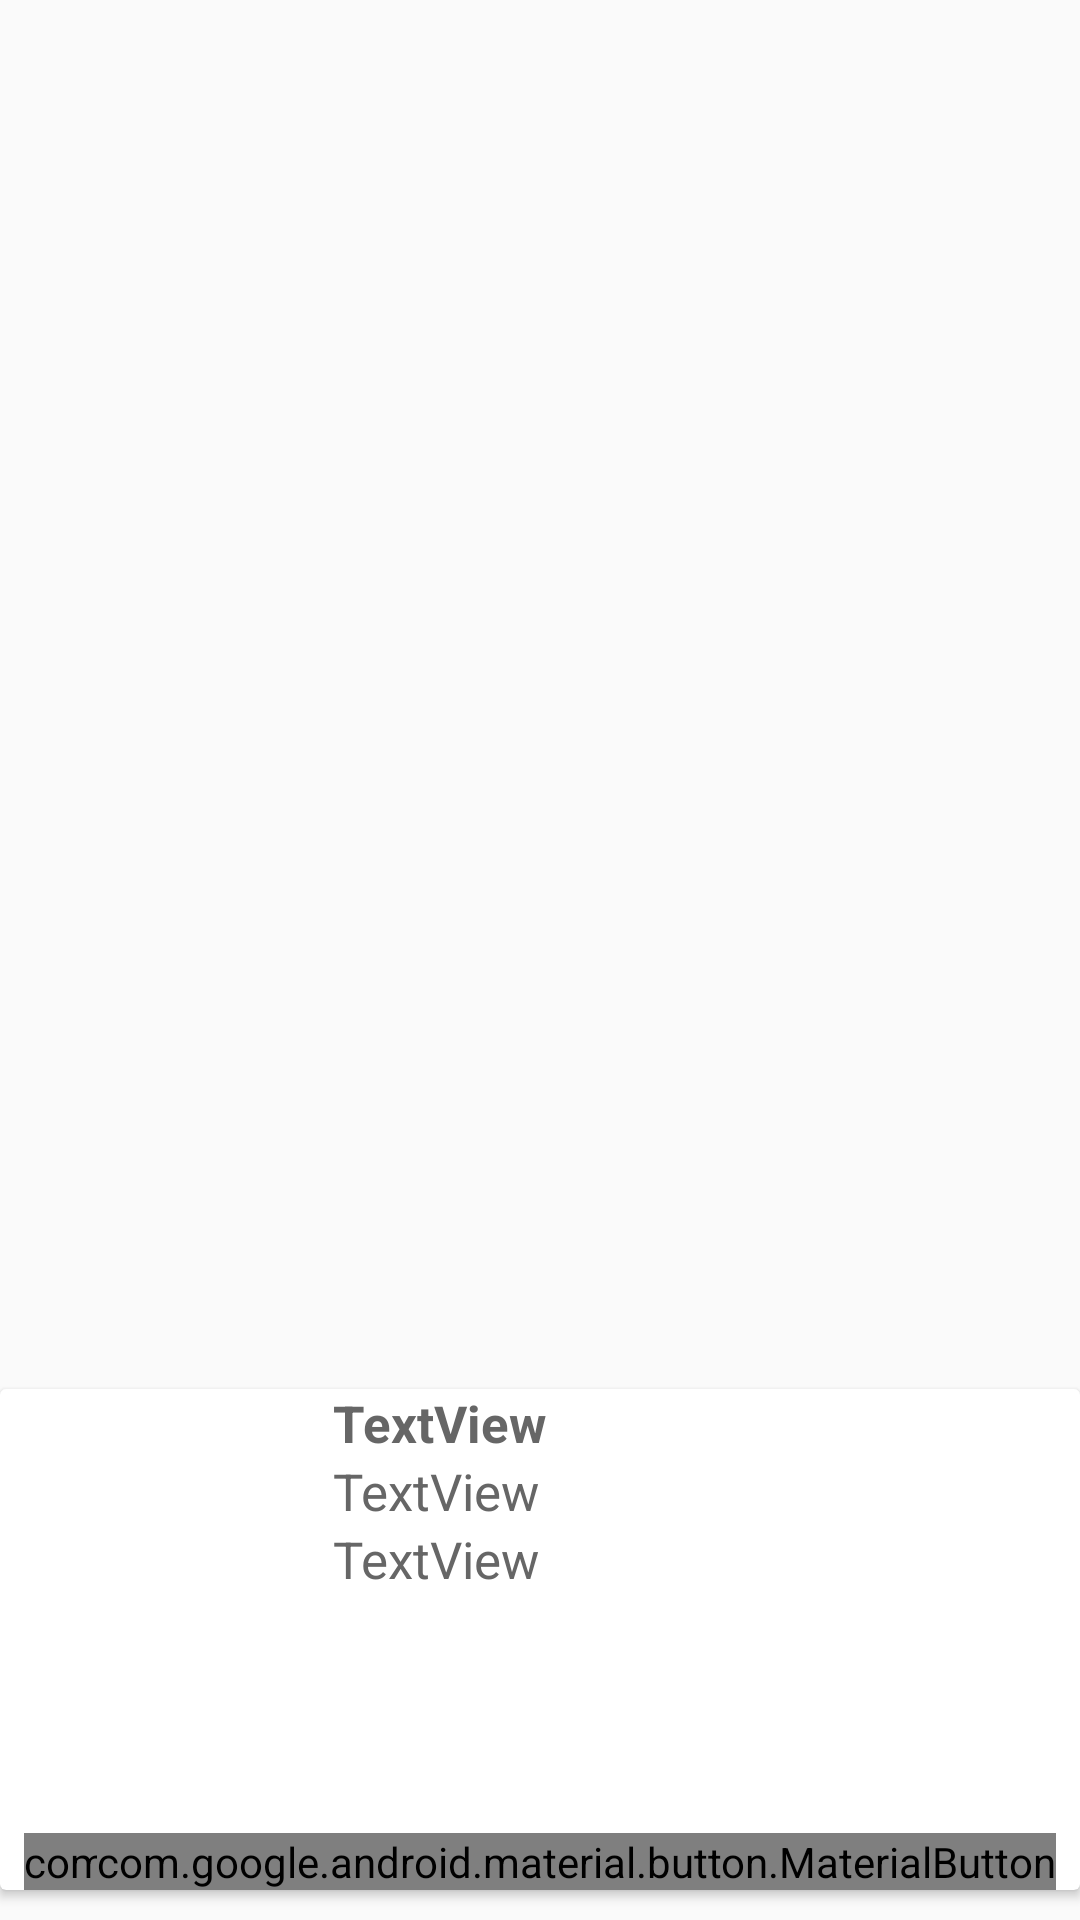

Reconstruct the res/layout file that produces this screen, plus the resources it refers to.
<!-- AndroidManifest.xml: application theme AppTheme -->
<!-- res/layout/searchresult_item.xml -->
<?xml version="1.0" encoding="utf-8"?>
<androidx.constraintlayout.widget.ConstraintLayout xmlns:android="http://schemas.android.com/apk/res/android"
    xmlns:tools="http://schemas.android.com/tools"
    android:layout_width="match_parent"
    android:layout_height="wrap_content"

    xmlns:app="http://schemas.android.com/apk/res-auto">

    <androidx.cardview.widget.CardView
        android:id="@+id/novelCV"
        android:layout_width="match_parent"
        android:layout_height="wrap_content"
        android:layout_marginTop="20dp"
        android:layout_marginBottom="10dp"
        app:layout_constraintBottom_toBottomOf="parent"

        tools:ignore="MissingConstraints">

        <androidx.constraintlayout.widget.ConstraintLayout
            android:layout_width="match_parent"
            android:layout_height="wrap_content"
            android:clipChildren="false">

            <ImageView
                android:id="@+id/bookcoverIV"
                android:layout_width="111sp"
                android:layout_height="148sp"
                android:adjustViewBounds="true"
                android:maxWidth="111sp"
                android:maxHeight="148sp"
                app:layout_constraintStart_toStartOf="parent"
                app:layout_constraintTop_toTopOf="parent"
                tools:ignore="MissingConstraints" />

            <TextView
            android:id="@+id/booknameTV"
            android:layout_width="wrap_content"
            android:layout_height="wrap_content"
            android:layout_marginTop="8dp"
            android:textColor="@color/colorText"
            android:text="TextView"
            android:textSize="17sp"
            android:textStyle="bold"

            tools:ignore="MissingConstraints"

            app:layout_constraintStart_toEndOf="@+id/bookcoverIV"/>

            <TextView
            android:id="@+id/bookauthorTV"
            android:layout_width="wrap_content"
            android:layout_height="wrap_content"
            android:text="TextView"
            android:textSize="17sp"
            android:textColor="@color/colorText"

            tools:ignore="MissingConstraints"
            app:layout_constraintTop_toBottomOf="@id/booknameTV"
            app:layout_constraintStart_toEndOf="@+id/bookcoverIV"/>


            <TextView
            android:id="@+id/bookdescTV"
            android:layout_width="0dp"
            android:layout_height="0dp"
            android:autoSizeTextType="none"
            android:singleLine="false"
            android:text="TextView"
            android:textSize="17sp"
            android:textColor="@color/colorText"
            android:focusable="true"
            android:focusableInTouchMode="true"
            android:scrollbars="vertical"

            app:layout_constraintBottom_toTopOf="@+id/expandlayout"
            app:layout_constraintEnd_toEndOf="parent"
            app:layout_constraintHorizontal_weight="1"
                app:layout_constraintVertical_weight="1"
            app:layout_constraintStart_toEndOf="@+id/bookcoverIV"
            app:layout_constraintTop_toBottomOf="@id/bookauthorTV"
            tools:ignore="MissingConstraints" />


            <androidx.constraintlayout.widget.ConstraintLayout
                android:id="@+id/expandlayout"
                android:layout_width="match_parent"
                android:layout_height="wrap_content"
                android:visibility="visible"
                app:layout_constraintEnd_toEndOf="parent"
                app:layout_constraintLeft_toRightOf="parent"
                app:layout_constraintRight_toLeftOf="parent"
                app:layout_constraintStart_toStartOf="parent"
                app:layout_constraintTop_toBottomOf="@+id/bookcoverIV">


                <com.google.android.material.button.MaterialButton
                    android:id="@+id/addfavoriteBtn"
                    android:layout_width="wrap_content"
                    android:layout_height="wrap_content"
                    android:layout_marginStart="8dp"
                    android:text="加入最愛"
                    android:textSize="15sp"
                    app:cornerRadius="5dp"
                    app:layout_constraintStart_toStartOf="parent" />

                <com.google.android.material.button.MaterialButton
                    android:id="@+id/startreadBtn"
                    android:layout_width="wrap_content"
                    android:layout_height="wrap_content"

                    android:layout_marginEnd="8dp"
                    android:text="開始閱讀"
                    android:textSize="15sp"
                    app:cornerRadius="5dp"
                    app:layout_constraintEnd_toEndOf="parent" />

            </androidx.constraintlayout.widget.ConstraintLayout>

        </androidx.constraintlayout.widget.ConstraintLayout>
    </androidx.cardview.widget.CardView>
</androidx.constraintlayout.widget.ConstraintLayout>

































































































<!-- resources referenced by this layout -->
<resources>
  <color name="colorText">#666666</color>
  <style name="AppTheme" parent="Theme.AppCompat.Light.DarkActionBar">
          
          <item name="windowNoTitle">true</item>
          <item name="windowActionBar">false</item>
          <item name="android:windowFullscreen">true</item>
          <item name="colorPrimary">@color/colorPrimary</item>
          <item name="colorPrimaryDark">@color/colorPrimaryDark</item>
          <item name="colorAccent">@color/colorAccent</item>
      </style>
  <color name="colorPrimary">#008577</color>
  <color name="colorPrimaryDark">#00574B</color>
  <color name="colorAccent">#008577</color>
</resources>
